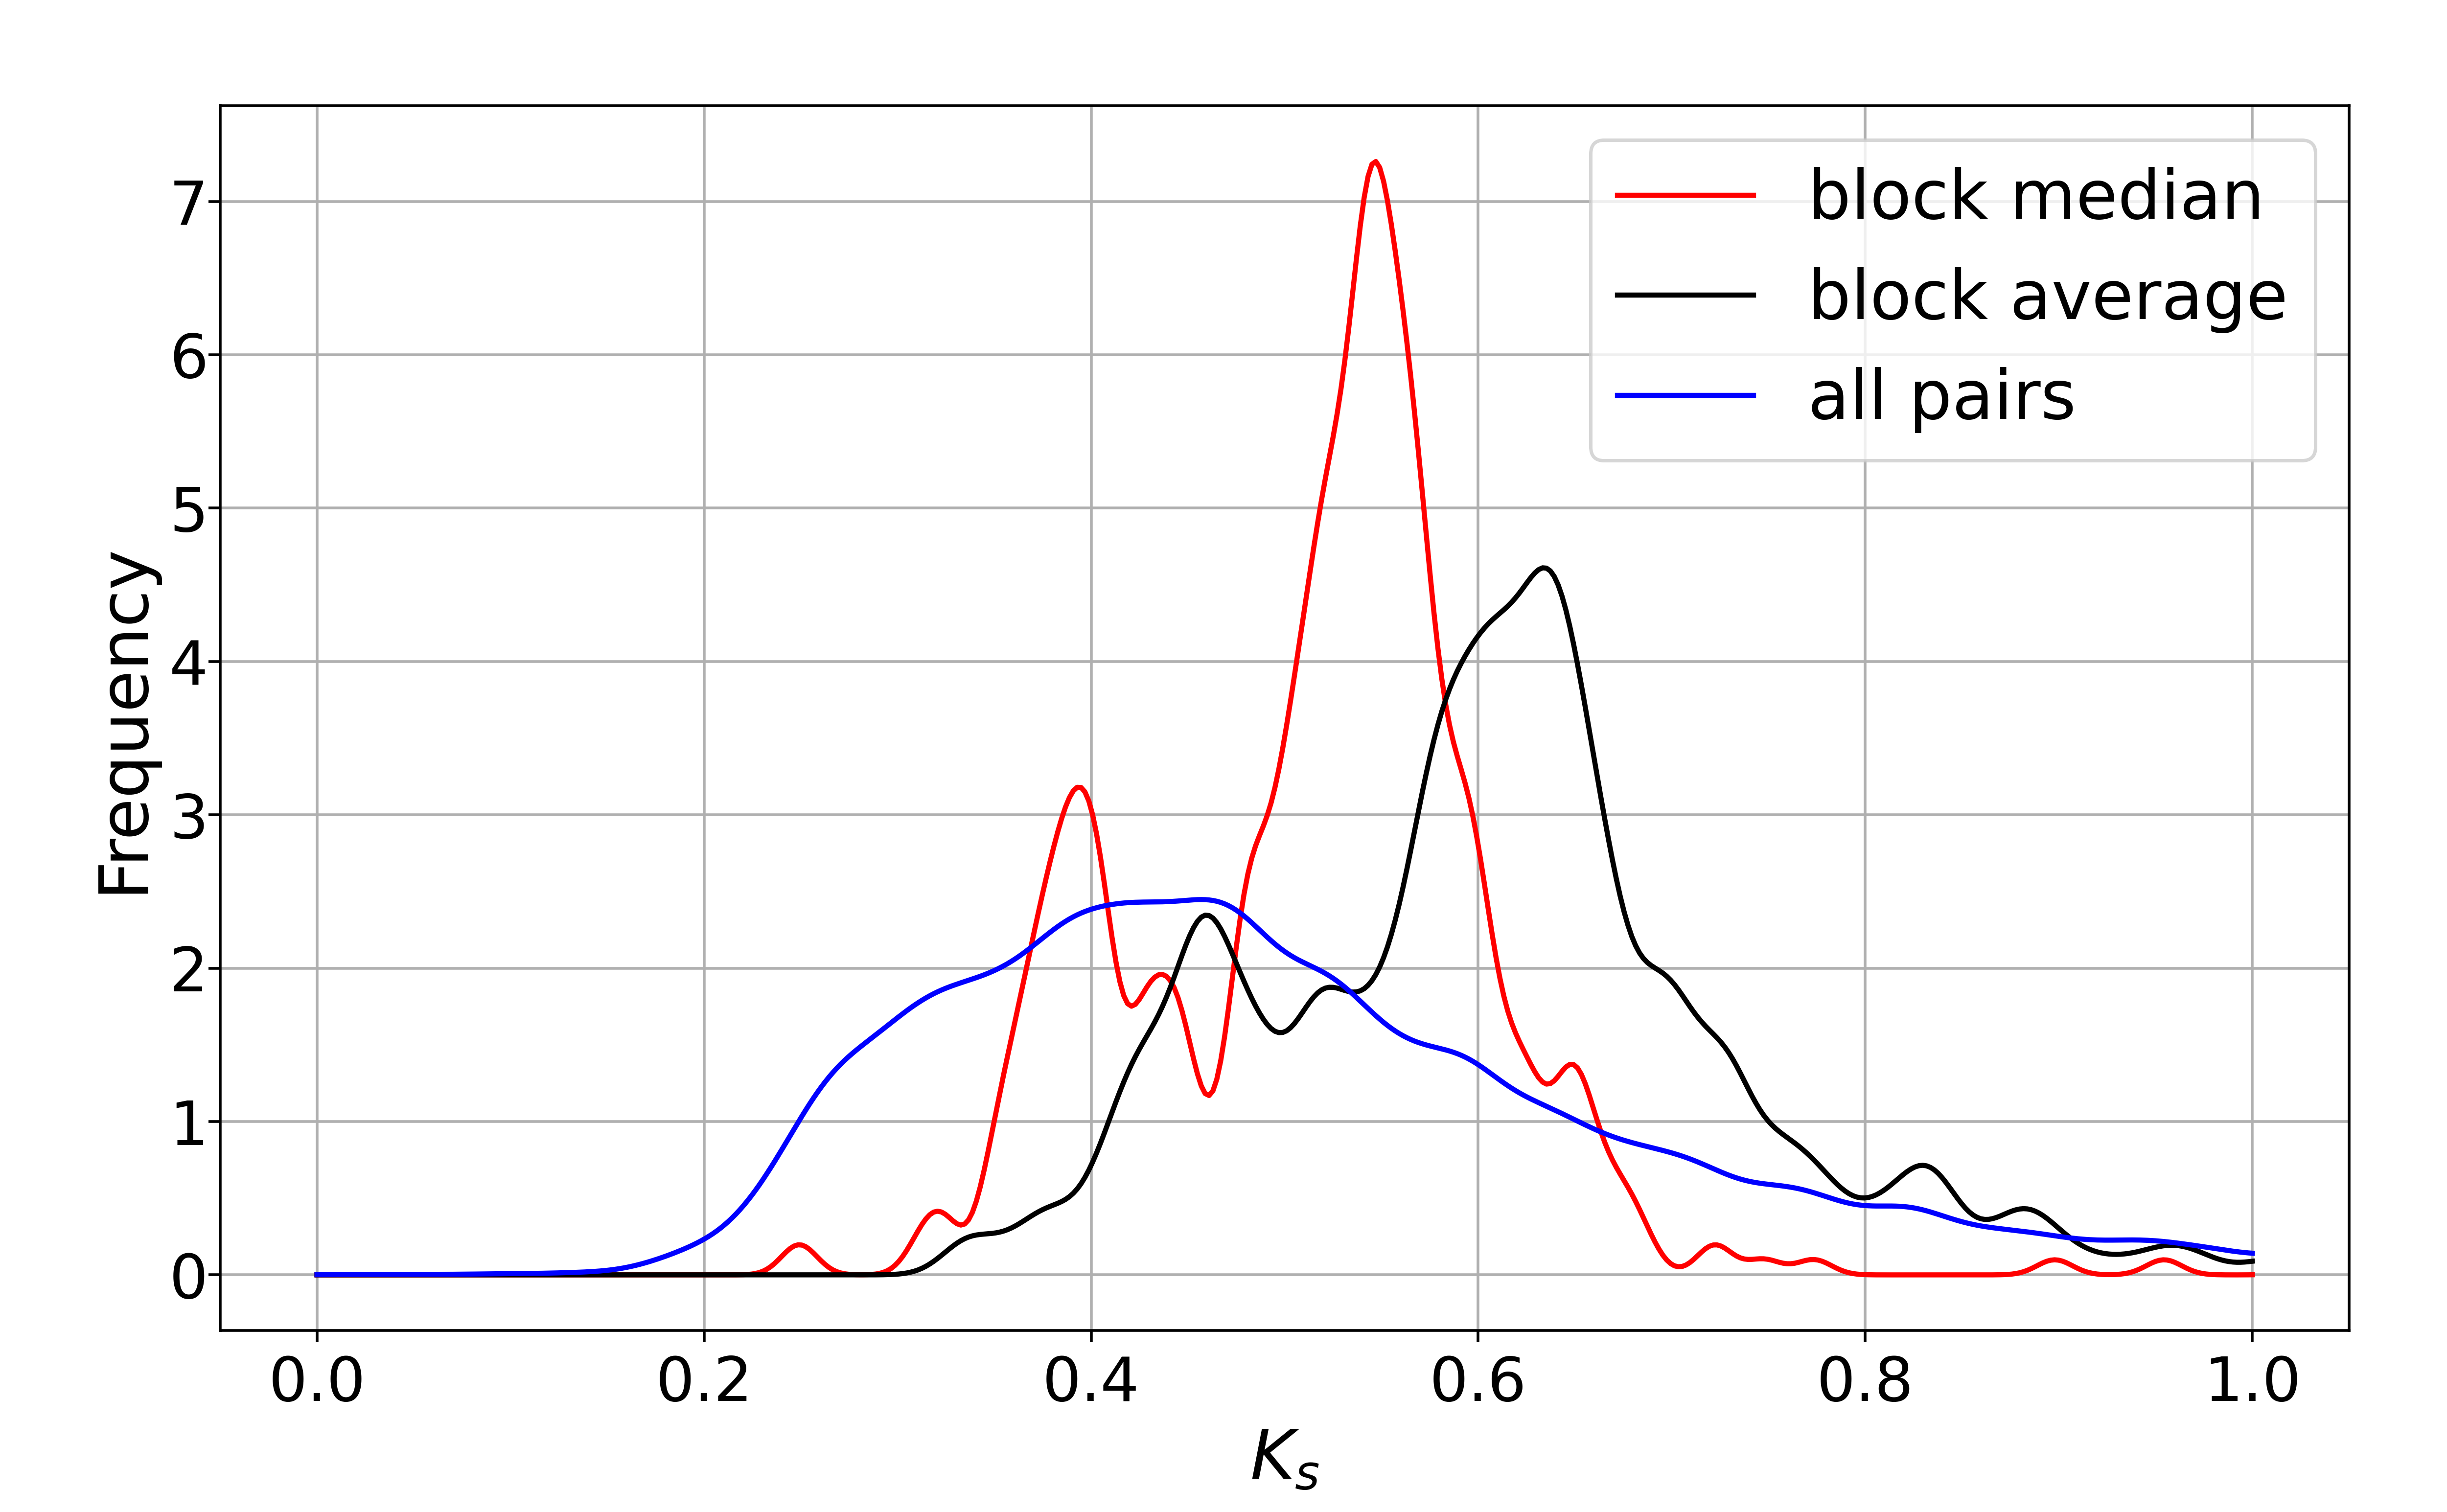

The table this chart was drawn from, first rows:
id, chr1, chr2, start1, end1, start2, end2, pvalue, length, ks_median, ks_average, homo1, homo2, homo3, homo4, homo5, block1, block2, ks, density1, density2, class1, class2
10, 1, 1, 386.0, 102.0, 911.0, 1287, 0.065, 42, 0.5395, 0.6391, 0.2619, 0.619, 0.9048, 0.9048, 0.9286, 386_375_368_366_359_347_340_338_330_328_…, 911_932_933_935_942_966_983_988_1002_100…, 0.502_0.3898_0.5023_0.35600000000000004_…, 0.1474, 0.1114, 0, 0
13, 1, 1, 1287, 911.0, 102.0, 386.0, 0.0941, 42, 0.6001, 0.6257, 0.1667, 0.5714, 0.7857, 0.8333, 0.8571, 1287_1281_1252_1251_1245_1242_1239_1237_…, 102_114_124_125_140_141_143_144_181_184_…, 0.6072_0.4208_0.3588_1.0416_0.7465_0.380…, 0.1114, 0.1474, 0, 0
21, 1, 1, 71.0, 2.0, 1433, 1542, 0.0154, 15, 0.6422, 0.6033, 0.3333, 0.6, 0.9333, 1.0, 1.0, 71_69_62_60_44_43_37_33_29_22_19_17_16_1…, 1433_1438_1447_1456_1459_1461_1488_1491_…, 0.8124_0.3468_0.3932_0.3938_0.2049_0.920…, 0.2143, 0.1364, 0, 0
23, 1, 1, 544.0, 401.0, 710.0, 823.0, 0.0349, 16, 0.494, 0.5275, 0.5, 0.6875, 0.875, 0.9375, 1.0, 544_530_497_492_490_489_470_465_450_444_…, 710_737_744_755_766_767_786_790_792_798_…, -1_0.4952_0.494_0.7443_0.4224_0.6552_0.4…, 0.1111, 0.1404, 0, 0
25, 1, 1, 1542, 1433, 2.0, 71.0, 0.0179, 15, 0.6452, 0.6648, 0.2, 0.4667, 0.8, 0.8, 0.8667, 1542_1518_1511_1510_1509_1505_1493_1491_…, 2_12_16_17_19_22_29_33_37_43_44_60_62_70…, 0.5968_0.6452_0.4737_0.6422_0.8283_0.779…, 0.1364, 0.2143, 0, 0
39, 1, 1, 809.0, 775.0, 421.0, 483.0, 0.0765, 9, 0.4314, 0.576, 0.2222, 0.3333, 0.7778, 0.8889, 0.8889, 809_805_803_800_799_798_792_790_775, 421_434_437_442_443_444_450_465_483, 1.1498_0.42700000000000005_0.5643_0.312_…, 0.2571, 0.1429, 0, 0
97, 1, 14, 592.0, 537.0, 856.0, 889.0, 0.0019, 19, 0.3988, 0.4674, 0.6842, 0.8947, 1.0, 1.0, 1.0, 592_591_585_584_574_573_571_570_555_554_…, 856_857_862_864_865_867_869_870_873_874_…, 0.6901_0.588_0.4056_0.5315_0.3391_0.4474…, 0.3393, 0.5588, 0, 0
98, 1, 15, 587.0, 538.0, 323.0, 352.0, 0.0183, 9, 0.5188, 0.5166, 0.3333, 0.8889, 1.0, 1.0, 1.0, 587_570_562_554_550_547_544_541_538, 323_334_340_341_342_343_345_350_352, 0.9525_0.4319_0.4229_0.5223_0.5395_0.518…, 0.18, 0.3, 0, 0
99, 1, 17, 2718, 1628, 35.0, 999.0, 0.0284, 298, 0.3901, 0.4658, 0.651, 0.8221, 0.896, 0.9329, 0.9664, 2718_2702_2685_2681_2660_2659_2656_2653_…, 35_36_39_41_43_44_47_79_80_83_85_91_92_9…, 0.4108_0.5711_0.3137_0.1987_0.2682_0.452…, 0.2731, 0.3088, 0, 0
100, 1, 17, 704.0, 615.0, 1075, 1165, 0.044, 19, 0.4053, 0.4909, 0.6316, 0.7895, 0.8947, 1.0, 1.0, 704_703_697_694_691_690_688_685_675_673_…, 1075_1077_1082_1085_1086_1088_1089_1092_…, 0.5913_0.5469_0.4772_0.3434_0.3511_0.289…, 0.2111, 0.2088, 0, 0
101, 1, 17, 2520, 2306, 150.0, 362.0, 0.1899, 29, 0.5527, 0.7011, 0.0, 0.3448, 0.5517, 0.5862, 0.7931, 2520_2519_2509_2503_2488_2477_2473_2472_…, 150_151_168_177_189_196_201_214_218_222_…, 0.5527_0.4477_0.5846_0.3968_0.3891_3.645…, 0.1349, 0.1362, 0, 0
103, 1, 17, 2006, 2045, 562.0, 590.0, 0.032, 12, 0.4355, 0.4832, 0.4167, 0.8333, 0.9167, 1.0, 1.0, 2006_2007_2014_2015_2027_2028_2030_2032_…, 562_563_568_570_571_572_573_574_582_586_…, 0.4299_0.4118_0.4727_0.3837_0.6103_0.441…, 0.3, 0.4138, 0, 0
104, 1, 17, 1744, 1767, 795.0, 818.0, 0.0648, 10, 0.541, 0.7277, 0.4, 0.7, 0.7, 0.7, 0.8, 1744_1747_1751_1756_1758_1759_1763_1765_…, 795_798_799_800_801_805_812_814_816_818, 0.4904_0.3602_0.4434_0.5916_0.2767_0.417…, 0.4167, 0.4167, 0, 0
105, 1, 17, 595.0, 623.0, 1130, 1189, 0.0527, 10, 0.369, 0.4007, 0.7, 0.9, 1.0, 1.0, 1.0, 595_597_598_599_605_610_611_619_621_623, 1130_1132_1136_1138_1143_1145_1147_1180_…, 0.5325_0.3482_0.2741_0.4678_0.3899_0.402…, 0.3448, 0.1667, 0, 0
115, 1, 20, 530.0, 98.0, 150.0, 858.0, 0.0187, 142, 0.4192, 0.5135, 0.7254, 0.831, 0.9225, 0.9577, 0.9718, 530_529_504_493_492_490_489_486_484_482_…, 150_152_176_198_199_217_218_227_228_237_…, 0.3822_0.2663_0.478_0.5228_0.3995_0.3321…, 0.3279, 0.2003, 0, 0
116, 1, 20, 891.0, 1427, 368.0, 1007, 0.0606, 111, 0.5492, 0.6578, 0.3243, 0.7297, 0.9009, 0.9099, 0.955, 891_892_897_909_910_911_913_932_935_938_…, 368_370_372_393_394_395_408_410_423_429_…, 0.3911_0.5674_0.3606_0.5236_0.4505_0.423…, 0.2067, 0.1734, 0, 0
117, 1, 20, 94.0, 2.0, 1024, 1263, 0.0038, 58, 0.4028, 0.4254, 0.8966, 0.9655, 0.9828, 0.9828, 0.9828, 94_93_91_90_89_88_87_86_85_83_82_80_79_7…, 1024_1025_1026_1027_1029_1034_1036_1038_…, 0.4582_0.3297_0.2702_0.3105_0.4945_0.314…, 0.6237, 0.2417, 0, 0
118, 1, 20, 1433, 1542, 1087, 1263, 0.0182, 35, 0.5416, 0.5786, 0.3429, 0.9143, 0.9714, 1.0, 1.0, 1433_1438_1444_1445_1449_1455_1457_1459_…, 1087_1094_1098_1115_1117_1124_1143_1145_…, 0.7042_0.3545_0.4995_0.406_0.609_0.5226_…, 0.3182, 0.1977, 0, 0
119, 1, 20, 98.0, 112.0, 849.0, 876.0, 0.0129, 10, 0.377, 0.471, 0.6, 0.8, 0.8, 0.9, 0.9, 98_99_100_101_103_105_106_110_111_112, 849_858_863_864_867_868_870_871_875_876, 0.8626_1.1396_0.3061_0.3738_0.2265_0.363…, 0.6667, 0.3571, 0, 0
120, 1, 20, 734.0, 790.0, 140.0, 281.0, 0.0465, 12, 0.5875, 0.5741, 0.4167, 0.8333, 1.0, 1.0, 1.0, 734_737_745_751_752_755_766_767_775_784_…, 140_150_159_170_185_199_217_218_233_271_…, 0.7008_0.5214_0.5643_0.6744_0.6699_0.621…, 0.2105, 0.08451, 0, 0
122, 1, 20, 792.0, 824.0, 327.0, 370.0, 0.0418, 9, 0.5505, 0.5967, 0.1111, 0.7778, 0.8889, 0.8889, 0.8889, 792_795_801_803_804_805_809_810_824, 327_331_343_345_347_355_359_364_370, 0.3369_0.7384_0.3207_0.5505_1.1383_0.420…, 0.2727, 0.2045, 0, 0
127, 1, 22, 907.0, 1428, 409.0, 1016, 0.0093, 186, 0.4021, 0.4627, 0.7796, 0.9032, 0.957, 0.9677, 0.9785, 907_909_910_920_921_932_937_938_939_940_…, 409_419_420_422_424_437_450_452_457_458_…, 0.3132_0.4624_0.349_0.3226_0.6158_0.3042…, 0.3563, 0.3059, 0, 0
128, 1, 22, 345.0, 100.0, 493.0, 861.0, 0.0327, 66, 0.6083, 0.6901, 0.2273, 0.7121, 0.8788, 0.9242, 0.9545, 345_344_342_339_338_330_326_313_303_295_…, 493_494_513_522_531_547_551_564_579_582_…, 0.6281_0.9239_0.6477_3.1927_0.3781_0.639…, 0.2683, 0.1789, 0, 0
129, 1, 22, 1433, 1551, 1079, 1240, 0.0053, 50, 0.3596, 0.4343, 0.76, 0.94, 0.98, 1.0, 1.0, 1433_1435_1436_1437_1439_1442_1443_1444_…, 1079_1081_1084_1089_1092_1094_1096_1097_…, 0.581_0.3087_0.3177_0.4973_1.2251_0.2755…, 0.4202, 0.3086, 0, 0
130, 1, 22, 738.0, 823.0, 145.0, 363.0, 0.0206, 35, 0.3972, 0.452, 0.7143, 0.9429, 0.9714, 0.9714, 0.9714, 738_740_741_744_745_752_754_755_766_767_…, 145_147_148_149_150_174_199_200_216_218_…, 0.2358_0.3869_0.3972_0.3673_0.2753_0.361…, 0.407, 0.1598, 0, 0
131, 1, 22, 97.0, 2.0, 1030, 1214, 0.0097, 33, 0.5976, 0.6317, 0.1515, 0.8485, 0.9697, 1.0, 1.0, 97_94_90_86_83_80_77_76_75_74_72_71_70_6…, 1030_1031_1032_1041_1049_1055_1062_1066_…, 0.5994_0.5674_0.5941_0.3777_1.1103_0.434…, 0.3438, 0.1784, 0, 0
132, 1, 22, 504.0, 365.0, 168.0, 449.0, 0.1161, 29, 0.5126, 0.6396, 0.3103, 0.7931, 0.8966, 0.9655, 0.9655, 504_503_494_492_490_489_484_478_470_469_…, 168_170_193_200_216_218_245_260_272_275_…, 1.5455_1.5636_0.47100000000000003_0.6961…, 0.2071, 0.1028, 0, 0
133, 1, 22, 961.0, 1159, 485.0, 774.0, 0.1547, 26, 0.4265, 0.4992, 0.3846, 0.6923, 0.7692, 0.8462, 0.8846, 961_982_1001_1002_1007_1015_1028_1046_10…, 485_508_540_548_551_556_565_596_597_628_…, 0.4174_0.4694_0.4392_-1_0.4564_0.396_0.3…, 0.1307, 0.08966, 0, 0
141, 1, 3, 2344, 2708, 877.0, 1158, 0.017, 77, 0.5545, 0.6683, 0.3896, 0.6883, 0.9091, 0.9481, 0.987, 2344_2346_2348_2349_2351_2357_2360_2361_…, 877_878_879_880_883_886_887_888_889_890_…, 0.7534_0.6007_1.0398_0.5128_0.5398_1.979…, 0.211, 0.273, 0, 0
142, 1, 3, 2027, 2291, 1403, 1578, 0.0536, 47, 0.7238, 0.9608, 0.1915, 0.5957, 0.766, 0.8085, 0.8723, 2027_2041_2044_2045_2052_2064_2065_2075_…, 1403_1405_1406_1409_1412_1416_1417_1424_…, 0.7775_0.8007_0.455_1.2261_0.6984_0.6843…, 0.1774, 0.267, 0, 0
143, 1, 3, 2019, 1789, 1282, 1391, 0.0282, 33, 0.5722, 0.6504, 0.4242, 0.697, 0.8182, 0.9091, 0.9394, 2019_2018_2017_2007_2006_2000_1997_1991_…, 1282_1283_1284_1288_1289_1295_1296_1303_…, 0.4521_0.4709_0.6326_0.5101_2.1751_0.683…, 0.1429, 0.3, 0, 0
150, 1, 6, 538.0, 591.0, 726.0, 780.0, 0.0075, 19, 0.5222, 0.5868, 0.5263, 0.9474, 1.0, 1.0, 1.0, 538_541_546_547_549_552_562_568_569_570_…, 726_729_736_737_738_739_741_746_747_748_…, 0.3098_0.4298_1.4634_0.5741_0.5856_0.426…, 0.3519, 0.3455, 0, 0
151, 1, 7, 2027, 2701, 704.0, 1418, 0.0326, 173, 0.597, 0.6822, 0.5376, 0.7919, 0.9249, 0.948, 0.9653, 2027_2029_2032_2033_2041_2042_2044_2046_…, 704_706_710_711_713_715_716_719_721_723_…, 1.1265_0.5099_0.3903_0.6566_0.7495_0.411…, 0.2563, 0.242, 0, 0
152, 1, 7, 2019, 1804, 487.0, 697.0, 0.0257, 65, 0.5435, 0.6951, 0.3385, 0.7846, 0.8615, 0.8923, 0.9385, 2019_2018_2015_2014_2012_2007_2006_2003_…, 487_488_489_491_493_499_500_501_502_510_…, 0.3332_0.4675_0.5058_1.0301_0.4042_0.580…, 0.3009, 0.3081, 0, 0
153, 1, 7, 1610, 1759, 196.0, 466.0, 0.0145, 41, 0.4851, 0.533, 0.561, 0.8293, 0.9268, 0.9756, 0.9756, 1610_1619_1621_1625_1626_1627_1628_1629_…, 196_231_253_270_275_278_281_283_291_300_…, 0.5226_0.6333_0.4428_0.3699_0.4146_0.580…, 0.2733, 0.1513, 0, 0
154, 1, 7, 2423, 2399, 1107, 1130, 0.0064, 11, 0.4722, 0.5484, 0.5455, 0.9091, 1.0, 1.0, 1.0, 2423_2422_2418_2413_2412_2411_2408_2404_…, 1107_1108_1110_1113_1119_1121_1122_1123_…, 0.7588_0.4401_0.8317_0.4657_0.2546_0.491…, 0.44, 0.4583, 0, 0
156, 1, 7, 1742, 1781, 453.0, 481.0, 0.0197, 10, 0.6101, 0.7238, 0.0, 0.4, 0.4, 0.4, 0.7, 1742_1746_1753_1770_1773_1776_1777_1778_…, 453_455_460_469_471_475_476_478_480_481, 0.5472_1.01_0.7184_0.3231_0.3858_0.6515_…, 0.25, 0.3448, 0, 0
198, 10, 11, 219.0, 1501, 274.0, 1421, 0.0132, 351, 0.3834, 0.4584, 0.7578, 0.8746, 0.9573, 0.9772, 0.9829, 219_221_227_238_249_250_251_255_267_268_…, 274_276_278_299_305_307_313_314_324_338_…, 0.4035_0.6961_-1_0.298_0.2878_0.5287_0.8…, 0.2736, 0.3057, 0, 0
199, 10, 11, 135.0, 51.0, 48.0, 185.0, 0.0463, 20, 0.4199, 0.5264, 0.65, 0.85, 0.9, 0.9, 0.95, 135_134_133_131_123_120_113_106_104_100_…, 48_51_52_63_65_66_76_91_93_95_96_107_110…, 0.5015_1.1644_0.3_0.4425_0.3541_0.4112_0…, 0.2353, 0.1449, 0, 0
200, 10, 11, 724.0, 794.0, 815.0, 883.0, 0.0979, 15, 0.503, 0.6037, 0.4667, 0.6667, 0.9333, 1.0, 1.0, 724_742_750_751_752_753_755_756_760_767_…, 815_832_837_838_842_847_848_850_852_860_…, 0.3476_1.209_0.3182_0.3415_0.3073_0.7679…, 0.2113, 0.2174, 0, 0
207, 10, 19, 1141, 760.0, 366.0, 747.0, 0.0244, 90, 0.5304, 0.5834, 0.5222, 0.8111, 0.9333, 0.9667, 0.9889, 1141_1135_1134_1121_1108_1106_1102_1100_…, 366_373_374_393_400_403_409_414_419_424_…, 0.5367_0.3995_0.7011_0.40299999999999997…, 0.2356, 0.2356, 0, 0
208, 10, 19, 642.0, 427.0, 748.0, 1011, 0.0367, 42, 0.5487, 0.6136, 0.4524, 0.8333, 0.9524, 0.9524, 1.0, 642_635_633_625_624_622_617_615_614_611_…, 748_757_758_764_774_775_776_777_778_787_…, 0.4284_0.4006_0.4046_0.6865_0.6208_0.388…, 0.1944, 0.1591, 0, 0
209, 10, 19, 1244, 1315, 179.0, 278.0, 0.0086, 24, 0.558, 0.6346, 0.5, 0.75, 0.9167, 0.9583, 0.9583, 1244_1248_1252_1255_1257_1266_1268_1270_…, 179_180_184_185_195_229_230_235_238_244_…, 0.8428_0.5114_0.5597_0.4856_-1_0.4404_0.…, 0.3333, 0.24, 0, 0
210, 10, 19, 1157, 1241, 284.0, 363.0, 0.0208, 24, 0.5983, 0.6142, 0.375, 0.7083, 0.7917, 0.875, 0.9583, 1157_1160_1163_1165_1173_1175_1178_1179_…, 284_285_293_294_298_304_314_318_320_322_…, 0.5983_0.3559_0.6326_-1_0.6918_1.2652_0.…, 0.2824, 0.3, 0, 0
211, 10, 19, 1342, 1461, 93.0, 199.0, 0.0573, 19, 0.5228, 0.6714, 0.3684, 0.7368, 0.9474, 1.0, 1.0, 1342_1352_1358_1361_1362_1369_1370_1372_…, 93_101_104_108_118_124_125_126_129_131_1…, 0.4226_0.5182_0.3209_3.4379_0.5352_0.565…, 0.1583, 0.1776, 0, 0
212, 10, 19, 559.0, 599.0, 788.0, 826.0, 0.0212, 13, 0.5427, 0.7539, 0.6154, 0.7692, 1.0, 1.0, 1.0, 559_566_567_585_586_588_589_590_591_592_…, 788_801_803_805_807_810_812_813_814_815_…, 2.5727_0.4551_0.3922_0.7172_0.3794_0.841…, 0.3171, 0.3333, 0, 0
213, 10, 19, 6.0, 58.0, 1211, 1273, 0.0555, 12, 0.6216, 0.7797, 0.6667, 0.9167, 0.9167, 1.0, 1.0, 6_9_11_15_24_26_28_37_39_40_51_58, 1211_1215_1221_1226_1230_1231_1232_1237_…, 0.8446_0.4095_0.5341_0.6784_0.4615_0.38_…, 0.2264, 0.1905, 0, 0
214, 10, 19, 949.0, 992.0, 511.0, 550.0, 0.0117, 13, 0.4852, 0.5374, 0.3077, 0.8462, 0.9231, 1.0, 1.0, 949_951_954_957_961_962_964_970_975_976_…, 511_513_515_522_525_526_530_534_536_537_…, 0.6739_0.5337_0.4731_0.7655_0.7597_0.440…, 0.2955, 0.325, 0, 0
218, 10, 19, 829.0, 761.0, 686.0, 747.0, 0.1884, 9, 0.8979, 1.156, -0.1111, 0.6667, 0.6667, 0.7778, 0.8889, 829_812_787_785_780_778_777_771_761, 686_690_700_726_730_735_736_739_747, 2.2943_0.4504_2.8048_0.8543_0.3961_0.941…, 0.1304, 0.1452, 0, 0
225, 10, 23, 415.0, 1141, 237.0, 920.0, 0.0522, 129, 0.5662, 0.6337, 0.3178, 0.6899, 0.8837, 0.9302, 0.9535, 415_425_445_446_468_481_492_506_508_517_…, 237_238_242_243_260_270_283_312_315_316_…, 0.8740000000000001_0.6762_0.6319_0.597_0…, 0.1774, 0.1886, 0, 0
226, 10, 23, 1315, 1244, 979.0, 1036, 0.0264, 16, 0.5379, 0.5616, 0.25, 0.875, 1.0, 1.0, 1.0, 1315_1301_1294_1291_1289_1287_1284_1283_…, 979_981_987_990_991_992_994_995_996_998_…, 0.5567_0.4877_0.6371_0.5206_0.5182_0.420…, 0.2222, 0.2759, 0, 0
227, 10, 23, 1239, 1144, 923.0, 977.0, 0.0303, 16, 0.5712, 0.8149, 0.25, 0.625, 0.875, 1.0, 1.0, 1239_1238_1230_1215_1214_1204_1196_1195_…, 923_924_926_939_940_945_946_947_949_953_…, 2.3174_0.6155_0.8906_0.4765_0.387_0.8671…, 0.1667, 0.2909, 0, 0
228, 10, 23, 1462, 1394, 1021, 1097, 0.0603, 11, 0.5166, 0.7614, 0.3636, 0.8182, 0.9091, 1.0, 1.0, 1462_1461_1460_1457_1456_1454_1453_1452_…, 1021_1035_1040_1042_1043_1044_1046_1048_…, 0.4189_1.6411_0.5166_0.5075_0.5492_0.491…, 0.1594, 0.1429, 0, 0
229, 10, 23, 976.0, 946.0, 775.0, 810.0, 0.0768, 10, 0.566, 0.7186, 0.3, 0.6, 0.9, 0.9, 1.0, 976_975_963_962_961_958_954_952_951_946, 775_776_787_790_793_797_803_804_805_810, 0.4833_0.5927_0.67_0.5303_0.5393_1.7152_…, 0.3226, 0.2778, 0, 0
230, 10, 23, 598.0, 559.0, 408.0, 447.0, 0.0697, 9, 0.4821, 0.6089, 0.3333, 0.6667, 0.6667, 0.6667, 0.6667, 598_597_594_590_588_586_580_566_559, 408_413_420_422_426_430_432_434_447, 0.4474_0.4304_0.9185_0.3801_0.6245_0.512…, 0.225, 0.225, 0, 0
238, 11, 10, 274.0, 1421, 219.0, 1501, 0.0091, 352, 0.3837, 0.4496, 0.7756, 0.875, 0.929, 0.9631, 0.9773, 274_276_278_299_305_307_313_314_324_338_…, 219_221_227_238_249_250_251_255_267_268_…, 0.4035_0.6961_-1_0.298_0.2878_0.5287_0.8…, 0.3066, 0.2744, 0, 0
239, 11, 10, 184.0, 48.0, 51.0, 135.0, 0.0325, 19, 0.4425, 0.5137, 0.6842, 0.7895, 0.8421, 0.8421, 0.9474, 184_181_178_156_146_140_129_125_107_96_9…, 51_56_58_75_77_80_85_91_93_97_99_104_106…, 1.1273_0.3535_0.4286_0.7632_0.4545_0.477…, 0.1387, 0.2235, 0, 0
241, 11, 10, 815.0, 903.0, 723.0, 843.0, 0.1394, 14, 0.5731, 0.894, 0.2143, 0.5, 0.5714, 0.8571, 0.9286, 815_832_837_842_846_849_852_860_861_864_…, 723_742_750_752_755_757_760_767_770_783_…, 0.5731_1.209_0.3182_0.3073_0.9298_1.5947…, 0.1573, 0.1157, 0, 0
244, 11, 10, 519.0, 712.0, 468.0, 559.0, 0.1046, 11, 0.4049, 0.4512, 0.1818, 0.4545, 0.7273, 0.9091, 0.9091, 519_539_568_590_608_610_632_644_665_688_…, 468_473_505_506_517_518_530_539_540_543_…, 0.1779_0.27899999999999997_0.4519_0.3495…, 0.0567, 0.1196, 0, 0
283, 11, 19, 1129, 924.0, 365.0, 625.0, 0.0368, 39, 0.4902, 0.5868, 0.3077, 0.7436, 0.8462, 0.8718, 0.9744, 1129_1127_1125_1123_1121_1107_1097_1096_…, 365_366_369_375_379_384_400_403_404_408_…, 0.3537_0.4149_0.4046_0.6872_1.1109_0.405…, 0.1893, 0.1494, 0, 0
... 383 more rows
